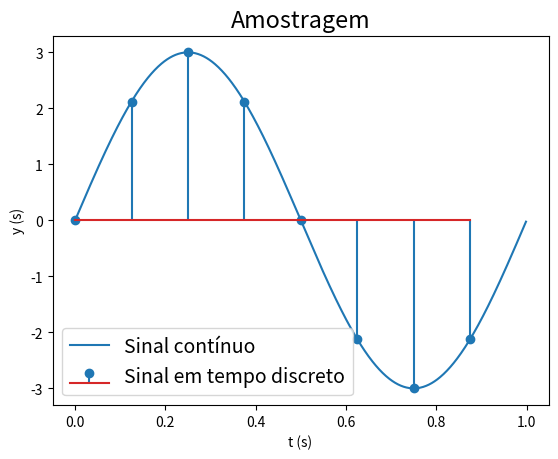

Generate this figure with matplotlib:
import numpy as np
from matplotlib import pyplot as plt

# Freqüência do sinal (em Hertz)
fc = 1

# Freqüência de amostragem (em Hertz)
fa = 8

# Período de amostragem (em segundos)
Ta = 1 / fa

# Intervalo de simulação (em segundos)
ti = 0  # Tempo inicial
tf = 1  # Tempo final
t = np.arange(ti, tf, Ta)

tcont = np.arange(ti, tf, (1 / (100 * fa)))  # Simula a função contínua
aux = np.multiply(fc, tcont)
aux_pi = 2 * np.pi
ycont = 3 * np.sin(np.multiply(aux_pi, aux))  # Simula a função contínua

y = 3 * np.sin(2 * np.pi * np.multiply(fc, t))  # Amostragem do sinal

# Mostra a função contínua (simulada) e sobrepõe o sinal em tempo discreto
plt.plot(tcont, ycont)
plt.rcParams.update({'font.size': 14})
plt.stem(t, y)
plt.xlabel('t (s)')
plt.ylabel('y (s)')
plt.title('Amostragem')
plt.legend(('Sinal contínuo', 'Sinal em tempo discreto'))
plt.show()
